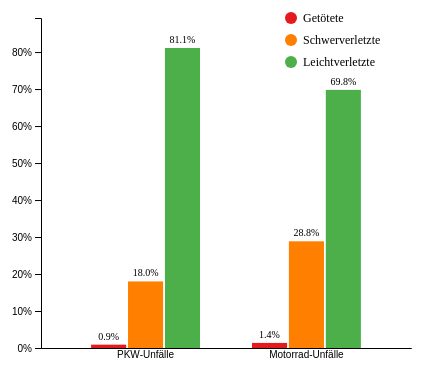
D3 v4 page, settled after 360 driven frames (6 s of simulated time); the page loaded 1 data file(s).



var margin = {top: 30, right: 30, bottom: 40, left: 60},
    width = 460 - margin.left - margin.right,
    height = 400 - margin.top - margin.bottom;

var svg = d3.select("#my_dataviz")
  .append("svg")
    .attr("width", width + margin.left + margin.right)
    .attr("height", height + margin.top + margin.bottom)
  .append("g")
    .attr("transform", "translate(" + margin.left + "," + margin.top + ")");

var catLabels = {
  "1": "Getötete",
  "2": "Schwerverletzte",
  "3": "Leichtverletzte"
};
var vehicleLabels = {
  pkw: "PKW-Unfälle",
  motorrad: "Motorrad-Unfälle"
};

d3.csv("result7.csv", function(rawData) {

  rawData.forEach(function(d) {
    d.pkw = +d.pkw;
    d.motorrad = +d.motorrad;
  });

  var totalPkw = d3.sum(rawData, function(d) { return d.pkw; });
  var totalMotorrad = d3.sum(rawData, function(d) { return d.motorrad; });

  // Daten umformen: statt "eine Zeile pro Kategorie" jetzt "eine Zeile pro Fahrzeugtyp",
  // mit den 3 Kategorie-Prozentwerten als Spalten (subgroups)
  var subgroups = rawData.map(function(d) { return d.accidentCategoryCode; }); // ["1","2","3"]

  var data = [
    Object.assign({ vehicle: "pkw" }, ...rawData.map(function(d) {
      var o = {};
      o[d.accidentCategoryCode] = totalPkw > 0 ? (d.pkw / totalPkw) * 100 : 0;
      return o;
    })),
    Object.assign({ vehicle: "motorrad" }, ...rawData.map(function(d) {
      var o = {};
      o[d.accidentCategoryCode] = totalMotorrad > 0 ? (d.motorrad / totalMotorrad) * 100 : 0;
      return o;
    }))
  ];

  var groups = data.map(function(d) { return d.vehicle; }); // ["pkw", "motorrad"]

  var x = d3.scaleBand()
      .domain(groups)
      .range([0, width])
      .padding([0.3]);
  svg.append("g")
    .attr("transform", "translate(0," + height + ")")
    .call(d3.axisBottom(x).tickSize(0)
      .tickFormat(function(d) { return vehicleLabels[d] || d; }));

  var maxVal = d3.max(data, function(d) {
    return d3.max(subgroups, function(key) { return d[key]; });
  });
  var y = d3.scaleLinear()
    .domain([0, maxVal * 1.1])
    .range([height, 0]);
  svg.append("g")
    .call(d3.axisLeft(y).tickFormat(function(d) { return d + "%"; }));

  var xSubgroup = d3.scaleBand()
    .domain(subgroups)
    .range([0, x.bandwidth()])
    .padding([0.05]);

  // 3 Farben, eine je Unfallschwere-Kategorie
  var color = d3.scaleOrdinal()
    .domain(subgroups)
    .range(['#e41a1c', '#ff7f00', '#4daf4a']);

  svg.append("g")
    .selectAll("g")
    .data(data)
    .enter()
    .append("g")
      .attr("transform", function(d) { return "translate(" + x(d.vehicle) + ",0)"; })
    .selectAll("rect")
    .data(function(d) { return subgroups.map(function(key) { return { key: key, value: d[key] }; }); })
    .enter().append("rect")
      .attr("x", function(d) { return xSubgroup(d.key); })
      .attr("y", function(d) { return y(d.value); })
      .attr("width", xSubgroup.bandwidth())
      .attr("height", function(d) { return height - y(d.value); })
      .attr("fill", function(d) { return color(d.key); });

  // Prozentzahl über jedem Balken
  svg.append("g")
    .selectAll("g")
    .data(data)
    .enter()
    .append("g")
      .attr("transform", function(d) { return "translate(" + x(d.vehicle) + ",0)"; })
    .selectAll("text")
    .data(function(d) { return subgroups.map(function(key) { return { key: key, value: d[key] }; }); })
    .enter().append("text")
      .attr("x", function(d) { return xSubgroup(d.key) + xSubgroup.bandwidth() / 2; })
      .attr("y", function(d) { return y(d.value) - 5; })
      .attr("text-anchor", "middle")
      .style("font-size", 10)
      .text(function(d) { return d.value.toFixed(1) + "%"; });

  // Legende: jetzt nach Unfallschwere-Kategorie (3 Einträge statt 2)
  svg.selectAll("mylegend")
    .data(subgroups)
    .enter()
    .append("circle")
      .attr("cx", width - 120)
      .attr("cy", function(d, i) { return i * 22; })
      .attr("r", 6)
      .style("fill", function(d) { return color(d); });
  svg.selectAll("mylegendtext")
    .data(subgroups)
    .enter()
    .append("text")
      .attr("x", width - 108)
      .attr("y", function(d, i) { return i * 22 + 4; })
      .text(function(d) { return catLabels[d]; })
      .style("font-size", 12);

})



### data: result7.csv
accidentCategoryCode, pkw, motorrad
1, 83, 25
2, 1652, 525
3, 7445, 1270